pico-8 play session: mixed d-pad (fixed 12-tick cycle)

[t = 1 s] mixed d-pad (1.2s cycle ×~1): → ← ↑ ↓ + 🅾/❎ taps, ~1s
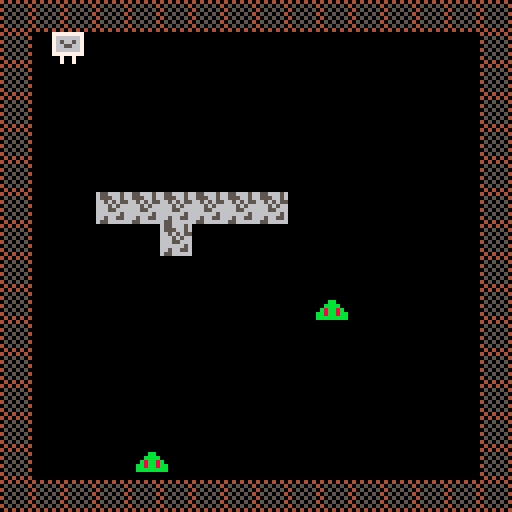
[t = 4 s] mixed d-pad (1.2s cycle ×~3): → ← ↑ ↓ + 🅾/❎ taps, ~4s
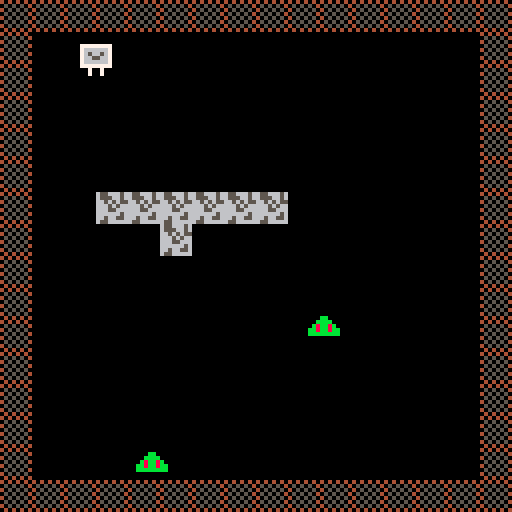

pico-8 cartridge
version 14
__lua__
px = 8 -- all sprites are 8 pixels in width.
py = 8
pspd = 1 
gameover = false
pc = 0

enemies = {} -- thjs is a table. this one represents this entire group of enemies of which there are 2.
enemies[1] = {} -- this is the table for enemy 1
enemies[1].x = 70 -- where does this enemy begin? pixel 70, 90
enemies[1].y = 90
enemies[2] = {} -- this is the table for enemy 2
enemies[2].x = 34
enemies[2].y = 110

tilez = {} -- this is setting the bounding boxes for various sprites.
tilez[1] = {} -- note: these sprites won't be influenced by the bump function.
tilez[1].x = 40 -- this means that we need to write a similar function but for the tilez.
tilez[1].y = 48 -- 
tilez[2] = {}
tilez[2].x = 48
tilez[2].y = 48
tilez[3] = {}
tilez[3].x = 40
tilez[3].y = 56
tilez[4] = {}
tilez[4].x = 56
tilez[4].y = 48
tilez[5] = {}
tilez[5].x = 64
tilez[5].y = 48
tilez[6] = {}
tilez[6].x = 32
tilez[6].y = 48
tilez[7] = {}
tilez[7].x = 24
tilez[7].y = 48

function bump(x,y)

 local mx=flr(x/8)
 local my=flr(y/8)

 local tile = mget(mx,my)

 return fget(tile,0) 
end

function enc0llide(x1,y1,x2,y2) -- detect when the boxes collide with each other. think inversely.
 return (x2 > x1+8 or x2+8 < x1 or y2 > y1+8 or y2+8 < y1) == false -- are all my borders apart or not touching.
end -- if any of these are true, then the whole thing cannot be false. this means things are colliding.

function distance(x1,y1) -- cartesian distance
 return abs(px - x1) + abs(py-y1) -- manhattan distance
end

function tilecollide(x1,y1)
 temp = false
 for i in all(tilez) do
  if enc0llide(x1,y1,i.x,i.y) then
   temp = true
  end
 end
 return temp
end

function _update() -- the button (btn) functions are checking against the map which is created in bump(x,y)
 if btn(0) then
  px -= pspd
  if px < 8 then
   px = 8 -- left of screen
  end
  for i in all(tilez) do
   if enc0llide(px,py,i.x,i.y) then
    px += pspd
    break
   end
  end
 end

 if btn(1) then 
  px += pspd
  if px > 112 then
   px = 112 -- right of screen minus sprite size for wall - size of sprite. 128 - 8 (wall) - 8 (character)
  end -- so if the x value is 112, the x value can only be 112. this makes a collision occur.
  for i in all(tilez) do
   if enc0llide(px,py,i.x,i.y) then
    px -= pspd
    break
   end
  end 
 end

 if btn(2) then 
  py -= pspd
  if py < 8 then
   py = 8 -- top of screen
  end
  for i in all(tilez) do
   if enc0llide(px,py,i.x,i.y) then
    py += pspd
    break
   end
  end 
 end

 if btn(3) then 
  py += pspd
  if py > 112 then
   py = 112 --bottom of screen
  end
  for i in all(tilez) do
   if enc0llide(px,py,i.x,i.y) then
    py -= pspd
    break
   end
  end
 end

 if pc < 12 then -- moving stuff with the pc variable. it's just counting and running this.
  enemies[1].x +=1  -- this is just a moving guy. a goomba, etc.
  enemies[1].y -=2
 end

 if pc >= 12 then
  enemies[1].x -=1
  enemies[1].y +=2
 end

 pc = (pc + 1) % 24 -- this is the mod function. 

 if distance(enemies[2].x,enemies[2].y) < 70 then -- if the enemy is less than 30 pixels away, do something.
  if abs(px - enemies[2].x) > abs(py - enemies[2].y) then
   if (px - enemies[2].x < 0 ) then -- where is the player in respect to the enemy?
    if tilecollide(enemies[2].x, enemies[2].y) == false then
     enemies[2].x -=1
    end
   else 
    if tilecollide(enemies[2].x, enemies[2].y) == false then
     enemies[2].x +=1
    end
   end
  else 
   if (py - enemies[2].y < 0 ) then -- where is the player in respect to the enemy?
    if tilecollide(enemies[2].x, enemies[2].y) == false then
     enemies[2].y -=1
    end
   else
    if tilecollide(enemies[2].x, enemies[2].y) == false then
     enemies[2].y +=1
    end
   end
  end
 end

-- can add a check for death here. 

 for i in all(enemies) do
  if enc0llide(px,py,i.x,i.y) then
   gameover = true
  end
 end

end


function _draw()
 cls()
 if gameover == false then
  map(0,0,0,0,128,128)
  spr(3,px,py) -- keep drawing sprite 3 in the position of the two variables px and py.
 
  for i in all(tilez) do -- this is creating a bunch of boxes for the 3rd sprite. a tetris shape
   spr(2,i.x,i.y)
  end 
 
  for i in all(enemies) do -- what this is doing is creating a variable called i that is used for that table enemies 
   spr(6,i.x,i.y) -- so it draws the sprite at the "enemies" table which in turn draws this sprite at each enemy.
  end -- think of it as a table on a table. the above dictates that everything in the table has this sprite assigned to it.
 
 else 
  print('game over!', 44, 64)
 end 
end -- and then with each individual enemy we can do something specific with it.
__gfx__
00000000404040406556665677777777787777770000000000000000000000000000000000000000000000000000000000000000000000000000000000000000
00000000050505046555665676666667787777770000000000000000000000000000000000000000000000000000000000000000000000000000000000000000
00700700405050506656565576566567888777770000000000000000000000000000000000000000000000000000000000000000000000000000000000000000
0007700005050504666565667665566788888888000dd000000bb000000cc0000000000000000000000000000000000000000000000000000000000000000000
000770004050505066655666766666678887777700dddd0000bbbb0000cccc000000000000000000000000000000000000000000000000000000000000000000
00700700050505046666665677777777787877770d8dd8d00b8bb8b00c8cc8c00000000000000000000000000000000000000000000000000000000000000000
0000000040505050665665560070070078777777dd8dd8ddbb8bb8bbcc8cc8cc0000000000000000000000000000000000000000000000000000000000000000
0000000004040404655666660070070078777777ddddddddbbbbbbbbcccccccc0000000000000000000000000000000000000000000000000000000000000000
00000000000000000000000000000000000000000000000000000000000000000000000000000000000000000000000000000000000000000000000000000000
00000000000000000000000000000000000000000000000000000000000000000000000000000000000000000000000000000000000000000000000000000000
00000000000000000000000000000000000000000000000000000000000000000000000000000000000000000000000000000000000000000000000000000000
00000000000000000000000000000000000000000000000000000000000000000000000000000000000000000000000000000000000000000000000000000000
00000000000000000000000000000000000000000000000000000000000000000000000000000000000000000000000000000000000000000000000000000000
00000000000000000000000000000000000000000000000000000000000000000000000000000000000000000000000000000000000000000000000000000000
00000000000000000000000000000000000000000000000000000000000000000000000000000000000000000000000000000000000000000000000000000000
00000000000000000000000000000000000000000000000000000000000000000000000000000000000000000000000000000000000000000000000000000000
00000000000000000000000000000000000000000000000000000000000000000000000000000000000000000000000000000000000000000000000000000000
00000000000000000000000000000000000000000000000000000000000000000000000000000000000000000000000000000000000000000000000000000000
00000000000000000000000000000000000000000000000000000000000000000000000000000000000000000000000000000000000000000000000000000000
00000000000000000000000000000000000000000000000000000000000000000000000000000000000000000000000000000000000000000000000000000000
00000000000000000000000000000000000000000000000000000000000000000000000000000000000000000000000000000000000000000000000000000000
00000000000000000000000000000000000000000000000000000000000000000000000000000000000000000000000000000000000000000000000000000000
00000000000000000000000000000000000000000000000000000000000000000000000000000000000000000000000000000000000000000000000000000000
00000000000000000000000000000000000000000000000000000000000000000000000000000000000000000000000000000000000000000000000000000000
00000000000000000000000000000000000000000000000000000000000000000000000000000000000000000000000000000000000000000000000000000000
00000000000000000000000000000000000000000000000000000000000000000000000000000000000000000000000000000000000000000000000000000000
00000000000000000000000000000000000000000000000000000000000000000000000000000000000000000000000000000000000000000000000000000000
00000000000000000000000000000000000000000000000000000000000000000000000000000000000000000000000000000000000000000000000000000000
00000000000000000000000000000000000000000000000000000000000000000000000000000000000000000000000000000000000000000000000000000000
00000000000000000000000000000000000000000000000000000000000000000000000000000000000000000000000000000000000000000000000000000000
00000000000000000000000000000000000000000000000000000000000000000000000000000000000000000000000000000000000000000000000000000000
00000000000000000000000000000000000000000000000000000000000000000000000000000000000000000000000000000000000000000000000000000000
00000000000000000000000000000000000000000000000000000000000000000000000000000000000000000000000000000000000000000000000000000000
00000000000000000000000000000000000000000000000000000000000000000000000000000000000000000000000000000000000000000000000000000000
00000000000000000000000000000000000000000000000000000000000000000000000000000000000000000000000000000000000000000000000000000000
00000000000000000000000000000000000000000000000000000000000000000000000000000000000000000000000000000000000000000000000000000000
00000000000000000000000000000000000000000000000000000000000000000000000000000000000000000000000000000000000000000000000000000000
00000000000000000000000000000000000000000000000000000000000000000000000000000000000000000000000000000000000000000000000000000000
00000000000000000000000000000000000000000000000000000000000000000000000000000000000000000000000000000000000000000000000000000000
00000000000000000000000000000000000000000000000000000000000000000000000000000000000000000000000000000000000000000000000000000000
00000000000000000000000000000000000000000000000000000000000000000000000000000000000000000000000000000000000000000000000000000000
00000000000000000000000000000000000000000000000000000000000000000000000000000000000000000000000000000000000000000000000000000000
00000000000000000000000000000000000000000000000000000000000000000000000000000000000000000000000000000000000000000000000000000000
00000000000000000000000000000000000000000000000000000000000000000000000000000000000000000000000000000000000000000000000000000000
00000000000000000000000000000000000000000000000000000000000000000000000000000000000000000000000000000000000000000000000000000000
00000000000000000000000000000000000000000000000000000000000000000000000000000000000000000000000000000000000000000000000000000000
00000000000000000000000000000000000000000000000000000000000000000000000000000000000000000000000000000000000000000000000000000000
00000000000000000000000000000000000000000000000000000000000000000000000000000000000000000000000000000000000000000000000000000000
00000000000000000000000000000000000000000000000000000000000000000000000000000000000000000000000000000000000000000000000000000000
00000000000000000000000000000000000000000000000000000000000000000000000000000000000000000000000000000000000000000000000000000000
00000000000000000000000000000000000000000000000000000000000000000000000000000000000000000000000000000000000000000000000000000000
00000000000000000000000000000000000000000000000000000000000000000000000000000000000000000000000000000000000000000000000000000000
00000000000000000000000000000000000000000000000000000000000000000000000000000000000000000000000000000000000000000000000000000000
00000000000000000000000000000000000000000000000000000000000000000000000000000000000000000000000000000000000000000000000000000000
00000000000000000000000000000000000000000000000000000000000000000000000000000000000000000000000000000000000000000000000000000000
00000000000000000000000000000000000000000000000000000000000000000000000000000000000000000000000000000000000000000000000000000000
00000000000000000000000000000000000000000000000000000000000000000000000000000000000000000000000000000000000000000000000000000000
00000000000000000000000000000000000000000000000000000000000000000000000000000000000000000000000000000000000000000000000000000000
00000000000000000000000000000000000000000000000000000000000000000000000000000000000000000000000000000000000000000000000000000000
00000000000000000000000000000000000000000000000000000000000000000000000000000000000000000000000000000000000000000000000000000000
00000000000000000000000000000000000000000000000000000000000000000000000000000000000000000000000000000000000000000000000000000000
00000000000000000000000000000000000000000000000000000000000000000000000000000000000000000000000000000000000000000000000000000000
00000000000000000000000000000000000000000000000000000000000000000000000000000000000000000000000000000000000000000000000000000000
00000000000000000000000000000000000000000000000000000000000000000000000000000000000000000000000000000000000000000000000000000000
10808080808080808080808080808080808080000000000000000000000000000000000000000000000000000000000000000000000000000000000000000000
00000000000000000010101010101010101010101010101010000000000000000000000000000000000000000000000000000000000000000000000000000010
10000000000000000000000000000000000000000000000000000000000000000000000000000000000000000000000000000000000000000000000000000000
00000000000000000000000000000000000000000000000000000000000000000000000000000000000000000000000000000000000000000000000000000010
10000000000000000000000000000000000000000000000000000000000000000000000000000000000000000000000000000000000000000000000000000000
00000000000000000000000000000000000000000000000000000000000000000000000000000000000000000000000000000000000000000000000000000010
10000000000000000000000000000000000000000000000000000000000000000000000000000000000000000000000000000000000000000000000000000000
00000000000000000000000000000000000000000000000000000000000000000000000000000000000000000000000000000000000000000000000000000010
10000000000000000000000000000000000000000000000000000000000000000000000000000000000000000000000000000000000000000000000000000000
00000000000000000000000000000000000000000000000000000000000000000000000000000000000000000000000000000000000000000000000000000010
10000000000000000000000000000000000000000000000000000000000000000000000000000000000000000000000000000000000000000000000000000000
00000000000000000000000000000000000000000000000000000000000000000000000000000000000000000000000000000000000000000000000000000010
10000000000000000000000000000000000000000000000000000000000000000000000000000000000000000000000000000000000000000000000000000000
00000000000000000000000000000000000000000000000000000000000000000000000000000000000000000000000000000000000000000000000000000010
10000000000000000000000000000000000000000000000000000000000000000000000000000000000000000000000000000000000000000000000000000000
00000000000000000000000000000000000000000000000000000000000000000000000000000000000000000000000000000000000000000000000000000010
10000000000000000000000000000000000000000000000000000000000000000000000000000000000000000000000000000000000000000000000000000000
00000000000000000000000000000000000000000000000000000000000000000000000000000000000000000000000000000000000000000000000000000010
10000000000000000000000000000000000000000000000000000000000000000000000000000000000000000000000000000000000000000000000000000000
00000000000000000000000000000000000000000000000000000000000000000000000000000000000000000000000000000000000000000000000000000010
10000000000000000000000000000000000000000000000000000000000000000000000000000000000000000000000000000000000000000000000000000000
00000000000000000000000000000000000000000000000000000000000000000000000000000000000000000000000000000000000000000000000000000010
10000000000000000000000000000000000000000000000000000000000000000000000000000000000000000000000000000000000000000000000000000000
00000000000000000000000000000000000000000000000000000000000000000000000000000000000000000000000000000000000000000000000000000010
10000000000000000000000000000000000000000000000000000000000000000000000000000000000000000000000000000000000000000000000000000000
00000000000000000000000000000000000000000000000000000000000000000000000000000000000000000000000000000000000000000000000000000010
10000000000000000000000000000000000000000000000000000000000000000000000000000000000000000000000000000000000000000000000000000000
00000000000000000000000000000000000000000000000000000000000000000000000000000000000000000000000000000000000000000000000000000010
10000000000000000000000000000000000000000000000000000000000000000000000000000000000000000000000000000000000000000000000000000000
00000000000000000000000000000000000000000000000000000000000000000000000000000000000000000000000000000000000000000000000000000010
10000000000000000000000000000000000000000000000000000000000000000000000000000000000000000000000000000000000000000000000000000000
00000000000000000000000000000000000000000000000000000000000000000000000000000000000000000000000000000000000000000000000000000010
10000000000000000000000000000000000000000000000000000000000000000000000000000000000000000000000000000000000000000000000000000000
00000000000000000000000000000000000000000000000000000000000000000000000000000000000000000000000000000000000000000000000000000010
10000000000000000000000000000000000000000000000000000000000000000000000000000000000000000000000000000000000000000000000000000000
00000000000000000000000000000000000000000000000000000000000000000000000000000000000000000000000000000000000000000000000000000010
10000000000000000000000000000000000000000000000000000000000000000000000000000000000000000000000000000000000000000000000000000000
00000000000000000000000000000000000000000000000000000000000000000000000000000000000000000000000000000000000000000000000000001010
10000000000000000000000000000000000000000000000000000000000000000000000000000000000000000000000000000000000000000000000000000000
00000000000000000000000000000000000000000000000000000000000000000000000000000000000000000000000000000000000000000000000000001010
10000000000000000000000000000000000000000000000000000000000000000000000000000000000000000000000000000000000000000000000000000000
00000000000000000000000000000000000000000000000000000000000000000000000000000000000000000000000000000000000000000000000000001010
10000000000000000000000000000000000000000000000000000000000000000000000000000000000000000000000000000000000000000000000000000000
00000000000000000000000000000000000000000000000000000000000000000000000000000000000000000000000000000000000000000000000000001010
10000000000000000000000000000000000000000000000000000000000000000000000000000000000000000000000000000000000000000000000000000000
00000000000000000000000000000000000000000000000000000000000000000000000000000000000000000000000000000000000000000000000000001010
10000000000000000000000000000000000000000000000000000000000000000000000000000000000000000000000000000000000000000000000000000000
00000000000000000000000000000000000000000000000000000000000000000000000000000000000000000000000000000000000000000000000000001010
10000000000000000000000000000000000000000000000000000000000000000000000000000000000000000000000000000000000000000000000000000000
00000000000000000000000000000000000000000000000000000000000000000000000000000000000000000000000000000000000000000000000000001010
10000000000000000000000000000000000000000000000000000000000000000000000000000000000000000000000000000000000000000000000000000000
00000000000000000000000000000000000000000000000000000000000000000000000000000000000000000000000000000000000000000000000000001010
10000000000000000000000000000000000000000000000000000000000000000000000000000000000000000000000000000000000000000000000000000000
00000000000000000000000000000000000000000000000000000000000000000000000000000000000000000000000000000000000000000000000000001010
10000000000000000000000000000000000000000000000000000000000000000000000000000000000000000000000000000000000000000000000000000000
00000000000000000000000000000000000000000000000000000000000000000000000000000000000000000000000000000000000000000000000000001010
10000000000000000000000000000000000000000000000000000000000000000000000000000000000000000000000000000000000000000000000000000000
00000000000000000000000000000000000000000000000000000000000000000000000000000000000000000000000000000000000000000000000000001010
10000000000000000000000000000000000000000000000000000000000000000000000000000000000000000000000000000000000000000000000000000000
00000000000000000000000000000000000000000000000000000000000000000000000000000000000000000000000000000000000000000000000000001010
10000000000000000000000000000000000000000000000000000000000000000000000000000000000000000000000000000000000000000000000000000000
00000000000000000000000000000000000000000000000000000000000000000000001010101010101010101010101010101010101010101010101010101010
10101010101010101010101010101010101010101010101010101010101010101010101010101010101010101010101010101010101010101010101010101010
10101010101010101010101010101010101010101010101010101010101010101010101010101010101010101010101010101010101010101010101010101010
__gff__
0000000000000000000000000000000000000000000000000000000000000000000000000000000000000000000000000000000000000000000000000000000000000000000000000000000000000000000000000000000000000000000000000000000000000000000000000000000000000000000000000000000000000000
0000000000000000000000000000000000000000000000000000000000000000000000000000000000000000000000000000000000000000000000000000000000000000000000000000000000000000000000000000000000000000000000000000000000000000000000000000000000000000000000000000000000000000
__map__
0101010101010101010101010101010108080808080808080808080808080808080808080808080808080801010101010101010101010101010101010101010101010101010101010101010101010101010101010101010101010101010101010101010101010101010101010101010101010101010101010101010101010101
0108000008080800000000000008080108000808080808080808080808080800000000080000000000000000000000000000000000000000000000000000000000000000000000000000000000000000000000000000000000000000000000080808080808080800000000000000000000000000000000000000000000000001
0100000000000008080000000008080100000000080000080800000000000000000000000000000000000000000000000000000000000000000000000000000000000000000000000000000000000000000000000000000000000000000000000000000000000000000000000000000000000000000000000000000000000001
0100000000000000080000000008080100080808080008080800080000000800000808080008000800000000000000000000000000000000000000000000000000000000000000000000000000000000000000000000000000000000000000000000000000000000000000000000000000000000000000000000000000000001
0100000000000000000800000008080108000000000808000800000000000000000000000000000000000000000000000000000000000000000000000000000000000000000000000000000000000000000000000000000000000000000000000000000000000000000000000000000000000000000000000000000000000001
0100000000000000000008000008080108000800080008080000000000000000000000000000000000000000000000000000000000000000000000000000000000000000000000000000000000000000000000000000000000000000000000000000000000000000000000000000000000000000000000000000000000000001
0100000000000000000000000808080108000000000000000000000000000000000000000000000000000000000000000000000000000000000000000000000000000000000000000000000000000000000000000000000000000000000000000000000000000000000000000000000000000000000000000000000000000001
0100000000000000000000000800080108080800000000000000000000000000000000000000000000000000000000000000000000000000000000000000000000000000000000000000000000000000000000000000000000000000000000000000000000000000000000000000000000000000000000000000000000000001
0108080808080808080808080808080108080000000000000000000000000000000000000000000000000000000000000000000000000000000000000000000000000000000000000000000000000000000000000000000000000000000000000000000000000000000000000000000000000000000000000000000000000001
0100000000000000000000080808080108080800080000000000000000000000000000000000000000000000000000000000000000000000000000000000000000000000000000000000000000000000000000000000000000000000000000000000000000000000000000000000000000000000000000000000000000000001
0100000000000000000000000000000100000800080000000000000000000000000000000000000000000000000000000000000000000000000000000000000000000000000000000000000000000000000000000000000000000000000000000000000000000000000000000000000000000000000000000000000000000001
0100000808080808080808080808080100000000080000000000000000000000000000000000000000000000000000000000000000000000000000000000000000000000000000000000000000000000000000000000000000000000000000000000000000000000000000000000000000000000000000000000000000000001
0108080800000000000000000000000100000000080000000000000000000000000000000000000000000000000000000000000000000000000000000000000000000000000000000000000000000000000000000000000000000000000000000000000000000000000000000000000000000000000000000000000000000001
0100000000000000000000000000000100000000080000000000000000000000000000000000000000000000000000000000000000000000000000000000000000000000000000000000000000000000000000000000000000000000000000000000000000000000000000000000000000000000000000000000000000000001
0100000000000000000000000000000100000000080000000000000000000000000000000000000000000000000000000000000000000000000000000000000000000000000000000000000000000000000000000000000000000000000000000000000000000000000000000000000000000000000000000000000000000001
0101010101010101010101010101010108080808080808080808080808000000000000000000000000000000000000000000000000000000000000000000000000000000000000000000000000000000000000000000000000000000000000000000000000000000000000000000000000000000000000000000000000000001
0808080800000008080808080808080808080808080808000000000000000000000000000000000000000000000000000000000000000000000000000000000000000000000000000000000000000000000000000000000000000000000000000000000000000000000000000000000000000000000000000000000000000001
0808080808080808080808080000000000000000000000000000000000000000000000000000000000000000000000000000000000000000000000000000000000000000000000000000000000000000000000000000000000000000000000000000000000000000000000000000000000000000000000000000000000000001
0808000000000000000008080000000000000000000000000000000000000000000000000000000000000000000000000000000000000000000000000000000000000000000000000000000000000000000000000000000000000000000000000000000000000000000000000000000000000000000000000000000000000001
0808080000000000000808000000000000000000000000000000000000000000000000000000000000000000000000000000000000000000000000000000000000000000000000000000000000000000000000000000000000000000000000000000000000000000000000000000000000000000000000000000000000000001
0808080808080808080808000000000000000000000000000000000000000000000000000000000000000000000000000000000000000000000000000000000000000000000000000000000000000000000000000000000000000000000000000000000000000000000000000000000000000000000000000000000000000001
0808080000000000080808080800000000000000000000000000000000000000000000000000000000000000000000000000000000000000000000000000000000000000000000000000000000000000000000000000000000000000000000000000000000000000000000000000000000000000000000000000000000000001
0808000000000000000000000000000000000000000000000000000000000000000000000000000000000000000000000000000000000000000000000000000000000000000000000000000000000000000000000000000000000000000000000000000000000000000000000000000000000000000000000000000000000001
0808000000000000000000080808080000000000000000000000000000000000000000000000000000000000000000000000000000000000000000000000000000000000000000000000000000000000000000000000000000000000000000000000000000000000000000000000000000000000000000000000000000000001
0808080808000808080808080808080808080808080800000000000000000000000000000000000000000000000000000000000000000000000000000000000000000000000000000001010101010101010101010101010101000000000000000000000000000000000000000000000000000000000000000000000000000001
0808080008080000000000000000000000000000000000000000000000000000000000000000000000000000000000000000000000000000000000000000000000000000000000000001010101010101010101010101010101000000000000000000000000000000000000000000000000000000000000000000000000000001
0808000000000000000000000000000008000000000000000000000000000000000000000000000000000000000000000000000000000000000000000000000000000000000000000001010101010101010101010101010101000000000000000000000000000000000000000000000000000000000000000000000000000001
0808000000000000000000000000000000080000000000000000000000000000000000000000000000000000000000000000000000000000000000000000000000000000000000000001010101010101010101010101010101000000000000000000000000000000000000000000000000000000000000000000000000000001
0808000000000000000000000000000000000000000000000000000000000000000000000000000000000000000000000000000000000000000000000000000000000000000000000001010101010101010101010101010101000000000000000000000000000000000000000000000000000000000000000000000000000001
0808000000000000000000000000000000000800000000000000000000000000000000000000000000000000000000000000000000000000000000000000000000000000000000000001010101010101010101010101010101000000000000000000000000000000000000000000000000000000000000000000000000000001
0808000000000000000000000000000000000800000000000000000000000000000000000000000000000000000000000000000000000000000000000000000000000000000000000001010101010101010101010101010101000000000000000000000000000000000000000000000000000000000000000000000000000001
0808000000000000000000000000000000000800000000000000000000000000000000000000000000000000000000000000000000000000000000000000000000000000000000000001010101010101010101010101010101000000000000000000000000000000000000000000000000000000000000000000000000000001
